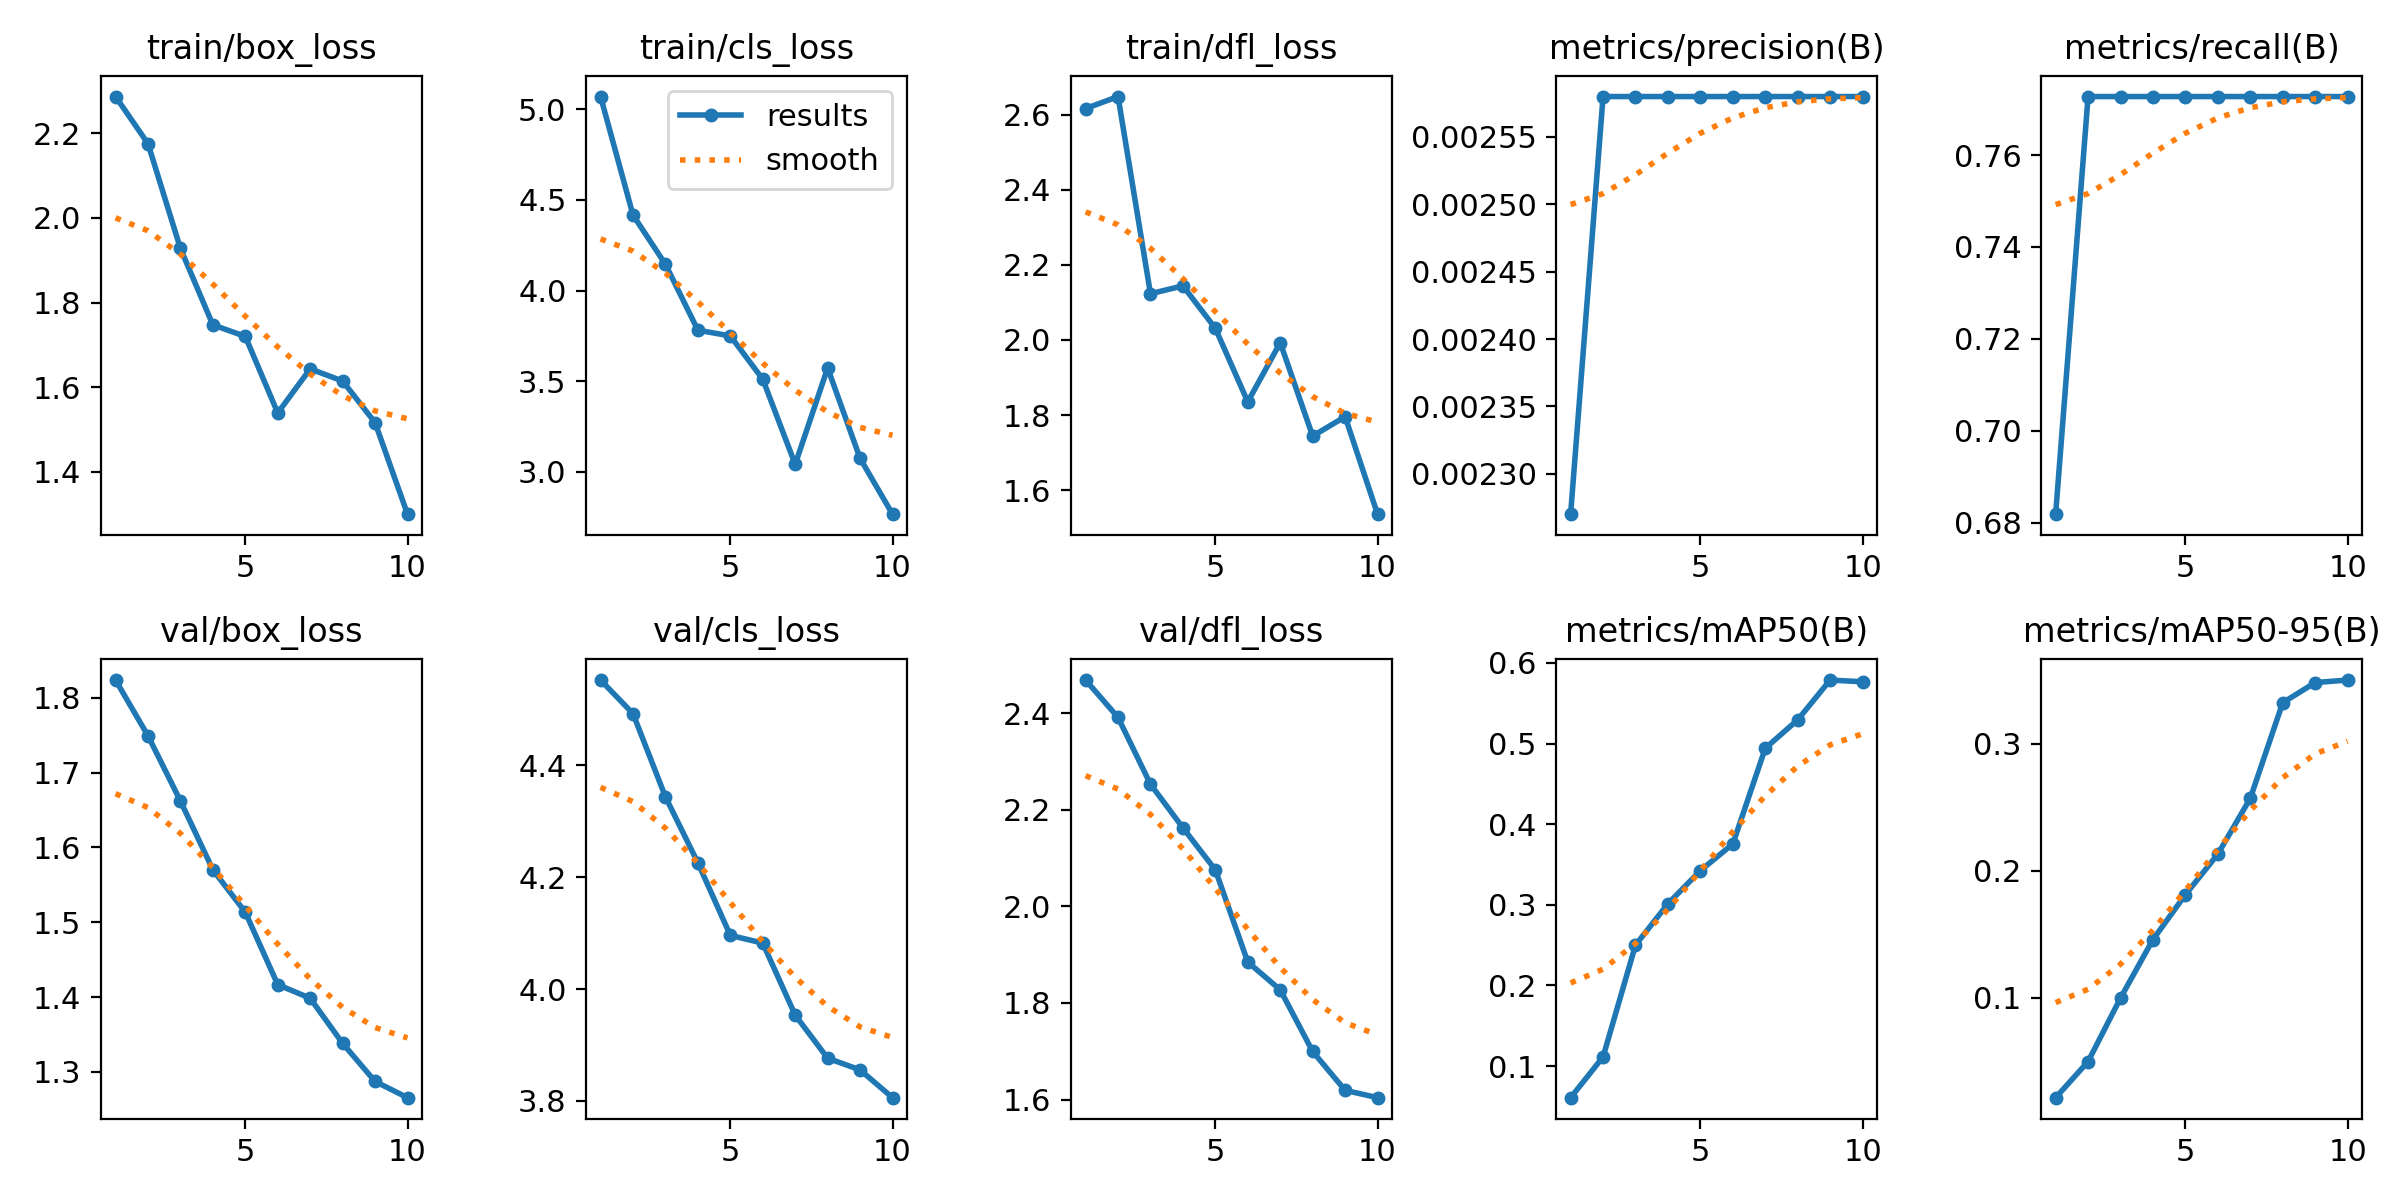

The data file committed next to this chart (first rows):
epoch, time, train/box_loss, train/cls_loss, train/dfl_loss, metrics/precision(B), metrics/recall(B), metrics/mAP50(B), metrics/mAP50-95(B), val/box_loss, val/cls_loss, val/dfl_loss, lr/pg0, lr/pg1, lr/pg2
1, 16.33, 2.287, 5.071, 2.616, 0.00227, 0.6818, 0.06077, 0.0211, 1.824, 4.552, 2.469, 2e-05, 2e-05, 2e-05
2, 34.54, 2.175, 4.417, 2.648, 0.00258, 0.7727, 0.1113, 0.04957, 1.749, 4.492, 2.392, 5.406e-05, 5.406e-05, 5.406e-05
3, 48.43, 1.928, 4.145, 2.123, 0.00258, 0.7727, 0.25, 0.09969, 1.662, 4.343, 2.253, 8.02e-05, 8.02e-05, 8.02e-05
4, 61.98, 1.747, 3.781, 2.144, 0.00258, 0.7727, 0.3013, 0.1457, 1.57, 4.225, 2.163, 9.842e-05, 9.842e-05, 9.842e-05
5, 75.41, 1.72, 3.749, 2.031, 0.00258, 0.7727, 0.3423, 0.1812, 1.513, 4.096, 2.076, 0.0001087, 0.0001087, 0.0001087
6, 88.67, 1.539, 3.51, 1.835, 0.00258, 0.7727, 0.3754, 0.2131, 1.417, 4.082, 1.885, 0.0001111, 0.0001111, 0.0001111
7, 101.8, 1.643, 3.041, 1.993, 0.00258, 0.7727, 0.4941, 0.2571, 1.398, 3.953, 1.827, 0.0001056, 0.0001056, 0.0001056
8, 115, 1.615, 3.572, 1.744, 0.00258, 0.7727, 0.5294, 0.3325, 1.338, 3.876, 1.7, 9.21e-05, 9.21e-05, 9.21e-05
9, 128.8, 1.516, 3.074, 1.796, 0.00258, 0.7727, 0.5787, 0.3484, 1.287, 3.856, 1.619, 7.072e-05, 7.072e-05, 7.072e-05
10, 142.1, 1.3, 2.766, 1.536, 0.00258, 0.7727, 0.5766, 0.3503, 1.265, 3.806, 1.604, 4.142e-05, 4.142e-05, 4.142e-05
